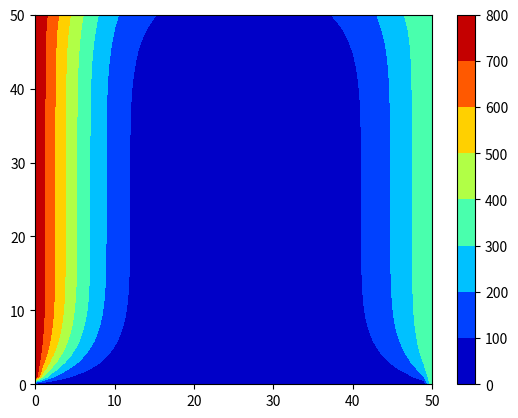

Recreate this plot in Python.
# %% markdown
# # Solution of the heat equation with the FDM
#
# ## $u_t=c^2\nabla^2u:0<x<a,\ 0<y<b$
#
# ---
# Let's import the required packages first of all
# %% import
import numpy as np
import matplotlib.pyplot as plt
import matplotlib.animation as ani
# %% visualize
def visualize(type, u, name, inv=200):
    if (type is steady):
        f=plot(0, u)
        f.savefig(name)
    else:
        animate(plot, u, u.shape[2], name, inv)
# %% markdown
# ---
# ### Before we get on with the problem at hand, let's make our life easier by defining function for frequent tasks
#
# ---
# The function to plot thermal map contours- takes the time co-ordinate in the data set and the data set(expected a 3d array-like structure)
# %% plotter
def plot(t, u):
    plt.clf()
    plt.contourf(u[:,:,t], cmap=plt.cm.jet)
    plt.colorbar()
    return plt
# %% markdown
# ---
# The function to animate our plots- takes the function responsible for creating each frame, the data set(expected a 3d array-like structure), number of frames to add in the movie, name to save the movie file with, and the timespan of each interval(optional, default value is 200 ms)
# %% animator
def animate(plot, u, f, name, inv):
    anim=ani.FuncAnimation(plt.figure(), plot, frames=f, fargs=(u,), interval=inv)
    anim.save(name)
# %% markdown
# ---
# The toplevel function to be accessed by the main code
# %% calculate
def calculate(bound, type, u, c=0.005, resolution=[1,1,1], accuracy=1):
    if(type is steady):
        std(bound, type, u, c, resolution, accuracy)
    if(type is transient):
        trans(bound, type, u, c, resolution, accuracy)
# %% markdown
# ---
# The function to manage the steady state computation
# %% steady
def std(bound, type, u, c_2, res, acc):
    k=1
    while(k):
        grid_fill(bound, type, 0, u, c_2, res)
        if(np.all(abs(u[:,:,1]-u[:,:,0])<=acc)):
            k=0
        u[:,:,0]=u[:,:,1]
# %% markdown
# ---
# The function to manage transient state computation
# %% transient
def trans(bound, type, u, c_2, res, acc):
    for t in range(u.shape[2]-1):
        grid_fill(bound, type, t, u, c_2, res)
# %% markdown
# ---
# A function to loop through our data and do the calculation - takes the type of equation to calculate (one of the two strings "steady" or "transient"), the data-set, the value of $c^2$ as in the original differential equation at the top of this documentation, and the resolution list, explained more later.
#
# _The steady state area is under construction and may be full of rubbish_
# %% edge
def edge(x, y):
    if (y== u.shape[0]-1 and x != 0):
        return 0
    elif (x== u.shape[1]-1 and y!=u.shape[0]-1):
        return 2
    elif (y==0 and x!=u.shape[1]-1):
        return 4
    elif (x==0 and y != 0):
        return 6
    else:
        return -1
# %% corner
def corner(x, y):
    if (y== u.shape[0]-1 and x == 0):
        return 3
    elif (x== u.shape[1]-1 and y==u.shape[0]-1):
        return 0
    elif (y==0 and x==u.shape[1]-1):
        return 1
    elif (x==0 and y == 0):
        return 2
    else:
        return -1
# %% grid fill
def grid_fill(bound, type, t, u, c_2, res):
        for y in range(0, u.shape[0]):
            for x in range(0, u.shape[1]):
                ev=edge(x,y)
                if(ev!=-1):
                    bound[ev](bound[ev+1], type, u, x, y, t, c_2, res)
                else:
                    type(u, x, y, t, c_2, res, xp=u[y][x+1][t], xm=u[y][x-1][t], yp=u[y+1][x][t], ym=u[y-1][x][t])
# %% markdown
# ---
# A function to represent the eqn- takes the type of the equation to acess(same as the calculate() function defined above), the dataset, the value of the grid point in the dataset to calculate for in the sequence, x, y, t, then the values of $c^2$, and the resolution list, explained in detail later.
#
# The transient state equation is:
#
# $u(x,y,t+\Delta t)=u(x,y,t)+\dfrac{\Delta t.c^2}{(\Delta x\Delta y)^2}((\Delta y)^2(u(x+\Delta x, y, t)+u(x-\Delta x,y,t)-2u(x,y,t))+(\Delta x)^2(u(x,y+\Delta y,t)+u(x, y-\Delta y, t)-2u(x,y,t)))$
#
# _The steady state area is under construction and may be full of rubbish_
# %% equation
def steady(u, x, y, t, c_2, res, xp, xm, yp, ym):
        u[y][x][t+1]=(1/4)*(yp+ym+xp+xm)
def transient(u, x, y, t, c_2, res, xp, xm, yp, ym):
        u[y][x][t+1]=u[y][x][t]+(res[2]**-1*c_2*(res[1]*res[0])**2)*(res[0]**-2*(xp+xm-2*u[y][x][t])+res[1]**-2*(yp+ym-2*u[y][x][t]))
# %% markdown
# ---
#
# ---
# ### Now let's define our boundary conditions
#
# ---
# For Dirichlet's boundary condition we have the data values given at boundaries at all times.
#
# The function takes the data set, and a dictionary with strings denoting sides("top", "bottom", "left", "right") and the corresponding value of the function
# %% Dirichlet
def dirichlet(value, type, u, x, y, t, c_2, res):
    u[y, x,:]=value
# %% markdown
# ---
# For Neumann's boundary condition we have the value of first derivative at the boundaries.
#
# This works the same as the dirichlet() above except this time the sides are given as a list of strings, rather than a dictionary.
#
# _This area is broken_
# %% Neumann
def neumann(value, type, u, x, y, t, c_2, res):
    ev=edge(x,y)
    cv=corner(x,y)
    if (ev==0 and cv==-1):
        type(u, x, y, t, c_2, res, xp=u[y][x+1][t], xm=u[y][x-1][t], ym=u[y-1][x][t], yp=u[y-1][x][t]+2*res[0]**-1*value)
    elif(ev==0 and cv==0):
        type(u, x, y, t, c_2, res, yp=u[y-1][x][t]+2*res[0]**-1*value, xp=u[y][x-1][t]+2*res[1]**-1*value, xm=u[y][x-1][t], ym=u[y-1][x][t])
    elif (ev==1 and cv==-1):
        type(u, x, y, t, c_2, res, xp=u[y][x-1][t]+2*res[1]**-1*value, xm=u[y][x-1][t], yp=u[y+1][x][t], ym=u[y-1][x][t])
    elif (ev==1 and cv==1):
        type(u, x, y, t, c_2, res, xp=u[y][x-1][t]+2*res[1]**-1*value, ym=u[y+1][x][t]-2*res[0]**-1*value, xm=u[y][x-1][t], yp=u[y+1][x][t])
    elif (ev==2 and cv==-1):
        type(u, x, y, t, c_2, res, ym=u[y+1][x][t]-2*res[0]**-1*value, xp=u[y][x+1][t], xm=u[y][x-1][t], yp=u[y+1][x][t])
    elif (ev==2 and cv==2):
        type(u, x, y, t, c_2, res, ym=u[y+1][x][t]-2*res[0]**-1*value, xm=u[y][x+1][t]-2*res[1]**-1*value, xp=u[y][x+1][t], yp=u[y+1][x][t])
    elif (ev==3 and cv==-1):
        type(u, x, y, t, c_2, res, xm=u[y][x+1][t]-2*res[1]**-1*value, xp=u[y][x+1][t], yp=u[y+1][x][t], ym=u[y-1][x][t])
    elif (ev==3 and cv==3):
        type(u, x, y, t, c_2, res, xm=u[y][x+1][t]-2*res[1]**-1*value, yp=u[y-1][x][t]+2*res[0]**-1*value, xp=u[y][x+1][t], ym=u[y-1][x][t])
# %% markdown
# ---
#
# ---
# ### Let's put some data that represents the system
#
# in the (x, y, t) format
#
# we have a list sys_scale that measures the dimensions of the physical system
#
# we have list res that measures resolution at which the program is supposed to function - here, resolution is defined as the number of steps a unit of system dimension has to be broken through all calculations. for example for a sys_scale value of 5(say cm), and a resolution value of 10, will create a grid with 1cm is represented as 10 steps, so we will get 50 steps
#
# then we have the value of $c^2$ as it appears in the original differential equation at the top of this documentation
#
# then we have a list of boundary value of the function in the clockwise order, i.e. top, right, bottom, left
# %% data
sys_scale=[5,5,60]
res=[10,10,2]
c_2=0.005
acc=.01
bound=[neumann, 100, dirichlet, 400, neumann, 100, dirichlet, 800]
analysis=transient
name="analysis.gif"
inv=50
# %% markdown
# ---
#
# ---
# ### Let's create a mesh of our surface first. I'll do that using a 2-D Numpy array.
#
# To add the time variation into the picture, I'll add another dimension to the array.
#
# Let's start with all grid points having a value of 0 intitally.
# %% mesh
arr=np.zeros((sys_scale[1]*res[1]+1,sys_scale[0]*res[0]+1,sys_scale[2]*res[2]+1))
# %% markdown
# ---
#
# ---
# ### Let's try the steady state analysis now
#
# First let's go with Dirichlet's conditions on all four boundaries
#
# Let's set the boundary conditions
#
# Then we calculate the points
#
# _The steady state area is under construction and maybe full of rubbish_
# %% Dirichlet's steady
u=np.copy(arr)
calculate(bound, analysis, u, accuracy=acc, c=c_2, resolution=res)
# %% markdown
# ---
# Now let's try to plot it
# %% plot Dirichlet's steady state
visualize(analysis, u, name , inv)
